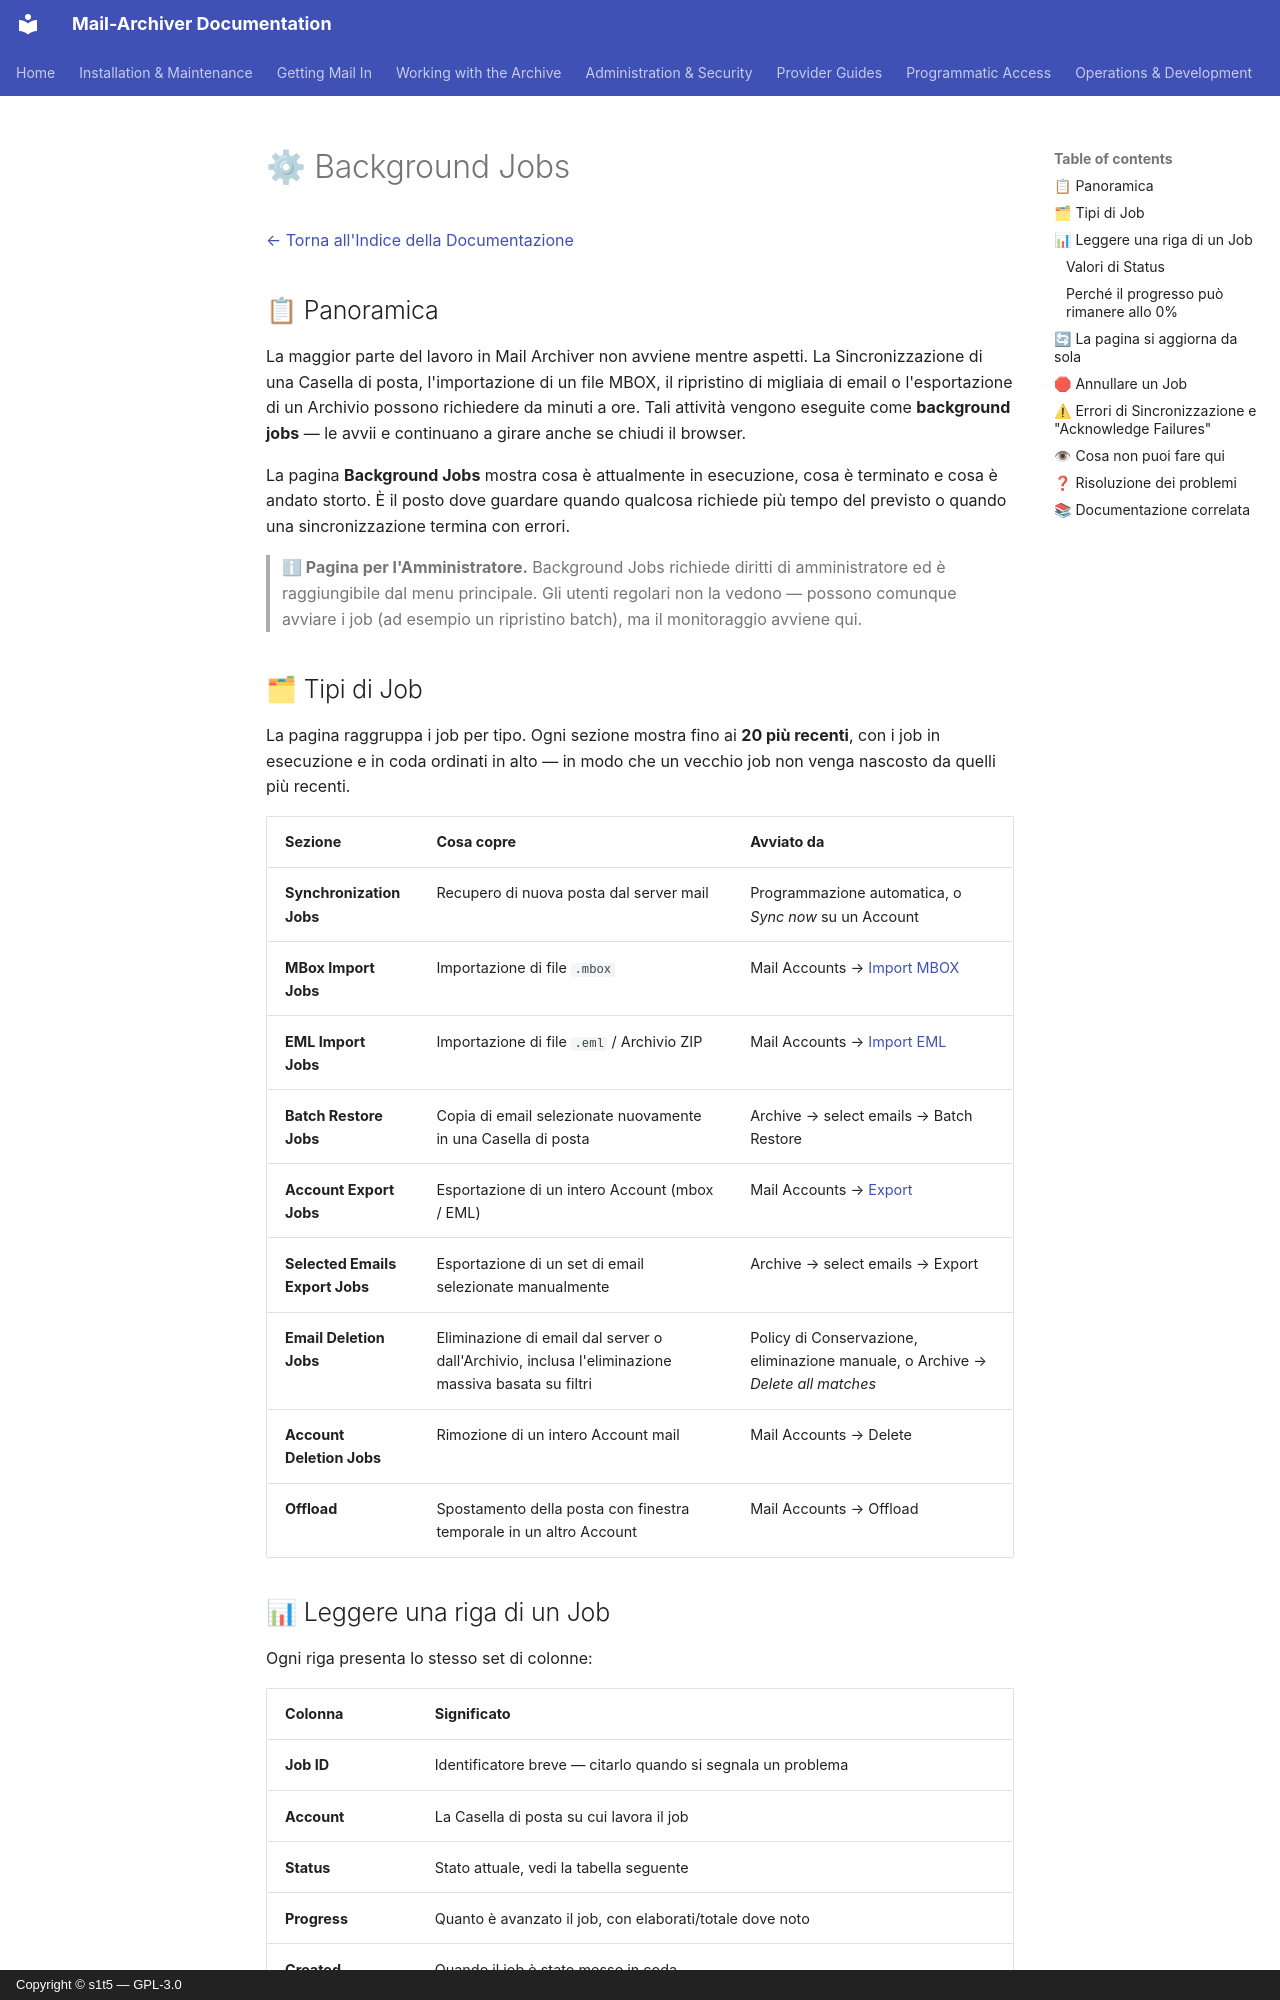

repository: s1t5/mail-archiver · page: BackgroundJobs.it/index.html · generator: mkdocs · copyright: Copyright © s1t5 — GPL-3.0

# ⚙ Background Jobs {#background-jobs}

[← Torna all'Indice della Documentazione](index.md)

## 📋 Panoramica {#overview}

La maggior parte del lavoro in Mail Archiver non avviene mentre aspetti. La Sincronizzazione di una Casella di posta, l'importazione di un file MBOX, il ripristino di migliaia di email o l'esportazione di un Archivio possono richiedere da minuti a ore. Tali attività vengono eseguite come **background jobs** — le avvii e continuano a girare anche se chiudi il browser.

La pagina **Background Jobs** mostra cosa è attualmente in esecuzione, cosa è terminato e cosa è andato storto. È il posto dove guardare quando qualcosa richiede più tempo del previsto o quando una sincronizzazione termina con errori.

> **ℹ Pagina per l'Amministratore.** Background Jobs richiede diritti di amministratore ed è raggiungibile dal menu principale. Gli utenti regolari non la vedono — possono comunque avviare i job (ad esempio un ripristino batch), ma il monitoraggio avviene qui.

## 🗂 Tipi di Job {#job-types}

La pagina raggruppa i job per tipo. Ogni sezione mostra fino ai **20 più recenti**, con i job in esecuzione e in coda ordinati in alto — in modo che un vecchio job non venga nascosto da quelli più recenti.

| Sezione | Cosa copre | Avviato da |
|---|---|---|
| **Synchronization Jobs** | Recupero di nuova posta dal server mail | Programmazione automatica, o *Sync now* su un Account |
| **MBox Import Jobs** | Importazione di file `.mbox` | Mail Accounts → [Import MBOX](Import-EML-MBox.md#-import-mbox) |
| **EML Import Jobs** | Importazione di file `.eml` / Archivio ZIP | Mail Accounts → [Import EML](Import-EML-MBox.md#-import-eml) |
| **Batch Restore Jobs** | Copia di email selezionate nuovamente in una Casella di posta | Archive → select emails → Batch Restore |
| **Account Export Jobs** | Esportazione di un intero Account (mbox / EML) | Mail Accounts → [Export](Export-Account.md) |
| **Selected Emails Export Jobs** | Esportazione di un set di email selezionate manualmente | Archive → select emails → Export |
| **Email Deletion Jobs** | Eliminazione di email dal server o dall'Archivio, inclusa l'eliminazione massiva basata su filtri | Policy di Conservazione, eliminazione manuale, o Archive → *Delete all matches* |
| **Account Deletion Jobs** | Rimozione di un intero Account mail | Mail Accounts → Delete |
| **Offload** | Spostamento della posta con finestra temporale in un altro Account | Mail Accounts → Offload |
